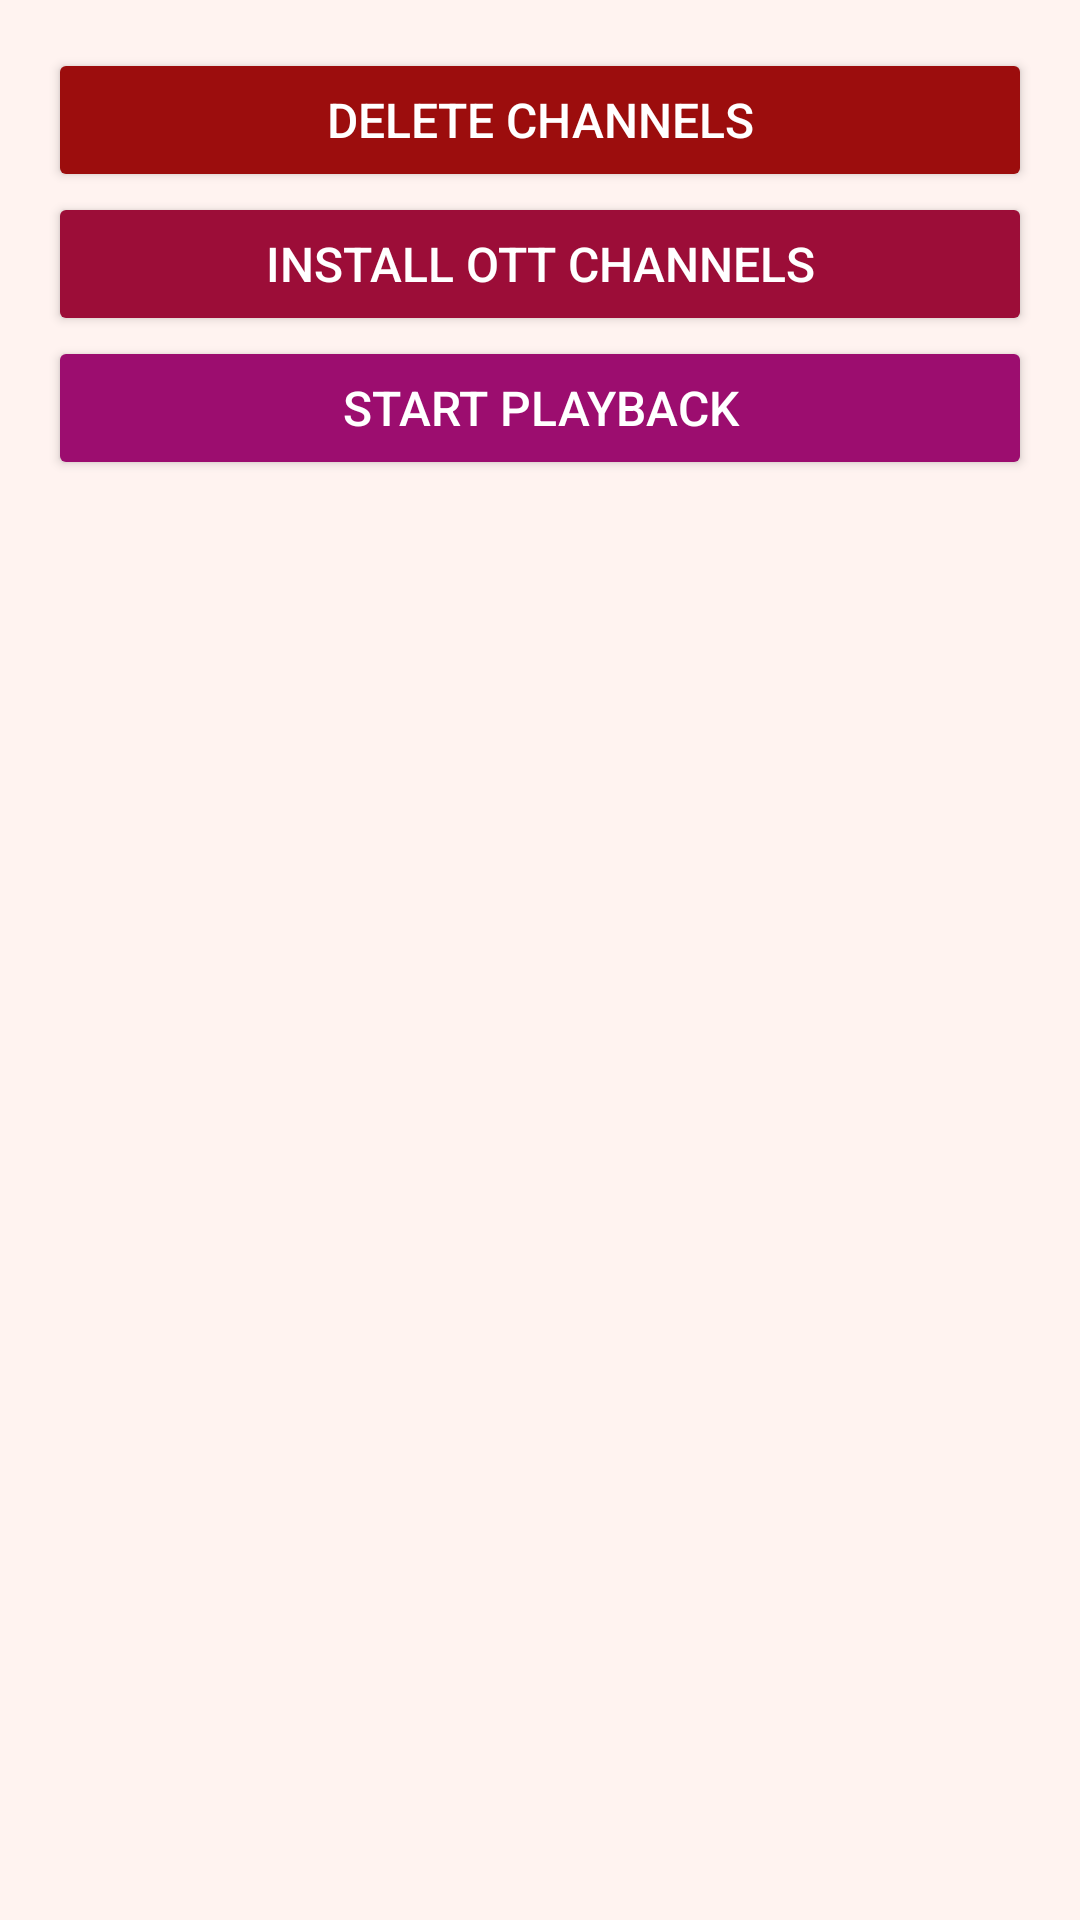

This screen was rendered from an Android layout file. Write that file and the resources it references.
<!-- AndroidManifest.xml: application theme Theme.Ott -->
<!-- res/layout/activity_main.xml -->
<?xml version="1.0" encoding="utf-8"?>
<androidx.constraintlayout.widget.ConstraintLayout
    xmlns:android="http://schemas.android.com/apk/res/android"
    xmlns:app="http://schemas.android.com/apk/res-auto"
    xmlns:tools="http://schemas.android.com/tools"
    android:id="@+id/main"
    android:background="#fff3f0"
    android:layout_width="match_parent"
    android:layout_height="match_parent"
    tools:context=".MainActivity">

    <Button
        android:id="@+id/deleteChannelsButton"
        android:layout_width="0dp"
        android:layout_height="wrap_content"
        android:text="Delete Channels"
        android:textSize="16sp"
        android:padding="12dp"
        android:backgroundTint="#9C0D0D"
        android:textColor="@color/white"
        app:layout_constraintTop_toTopOf="parent"
        app:layout_constraintStart_toStartOf="parent"
        app:layout_constraintEnd_toEndOf="parent"
        android:layout_margin="16dp"/>

    <Button
        android:id="@+id/installButton"
        android:layout_width="0dp"
        android:textColor="@color/white"
        android:layout_height="wrap_content"
        android:text="Install OTT Channels"
        android:backgroundTint="#9C0D38"
        android:textSize="16sp"
        android:padding="12dp"
        app:layout_constraintTop_toBottomOf="@id/deleteChannelsButton"
        app:layout_constraintStart_toStartOf="parent"
        app:layout_constraintEnd_toEndOf="parent"
        android:layout_marginStart="16dp"
        android:layout_marginEnd="16dp"/>

    <Button
        android:id="@+id/playbackButton"
        android:layout_width="0dp"
        android:layout_height="wrap_content"
        android:text="Start Playback"
        android:textColor="@color/white"
        android:backgroundTint="#9C0D6F"
        android:textSize="16sp"
        android:padding="12dp"
        app:layout_constraintTop_toBottomOf="@id/installButton"
        app:layout_constraintStart_toStartOf="parent"
        app:layout_constraintEnd_toEndOf="parent"
        android:layout_marginStart="16dp"
        android:layout_marginEnd="16dp"/>


    <ScrollView
        android:id="@+id/scrollView"
        android:layout_width="0dp"
        android:layout_height="0dp"
        app:layout_constraintTop_toBottomOf="@id/playbackButton"
        app:layout_constraintBottom_toBottomOf="parent"
        app:layout_constraintStart_toStartOf="parent"
        app:layout_constraintEnd_toEndOf="parent">

        <TextView
            android:id="@+id/ChannelsText"
            android:layout_width="match_parent"
            android:textColor="#9C0D38"
            android:layout_height="wrap_content"
            android:padding="16dp"
            android:textSize="16sp" />
    </ScrollView>

</androidx.constraintlayout.widget.ConstraintLayout>
<!-- resources referenced by this layout -->
<resources>
  <style name="Theme.Ott" parent="Base.Theme.Ott" />
  <style name="Base.Theme.Ott" parent="Theme.Material3.DayNight.NoActionBar">
          
          
      </style>
  <!-- not gathered from this repository: default colours our renderer supplied (Android Studio template values) -->
  <color name="white">#FFFFFFFF</color>
</resources>
